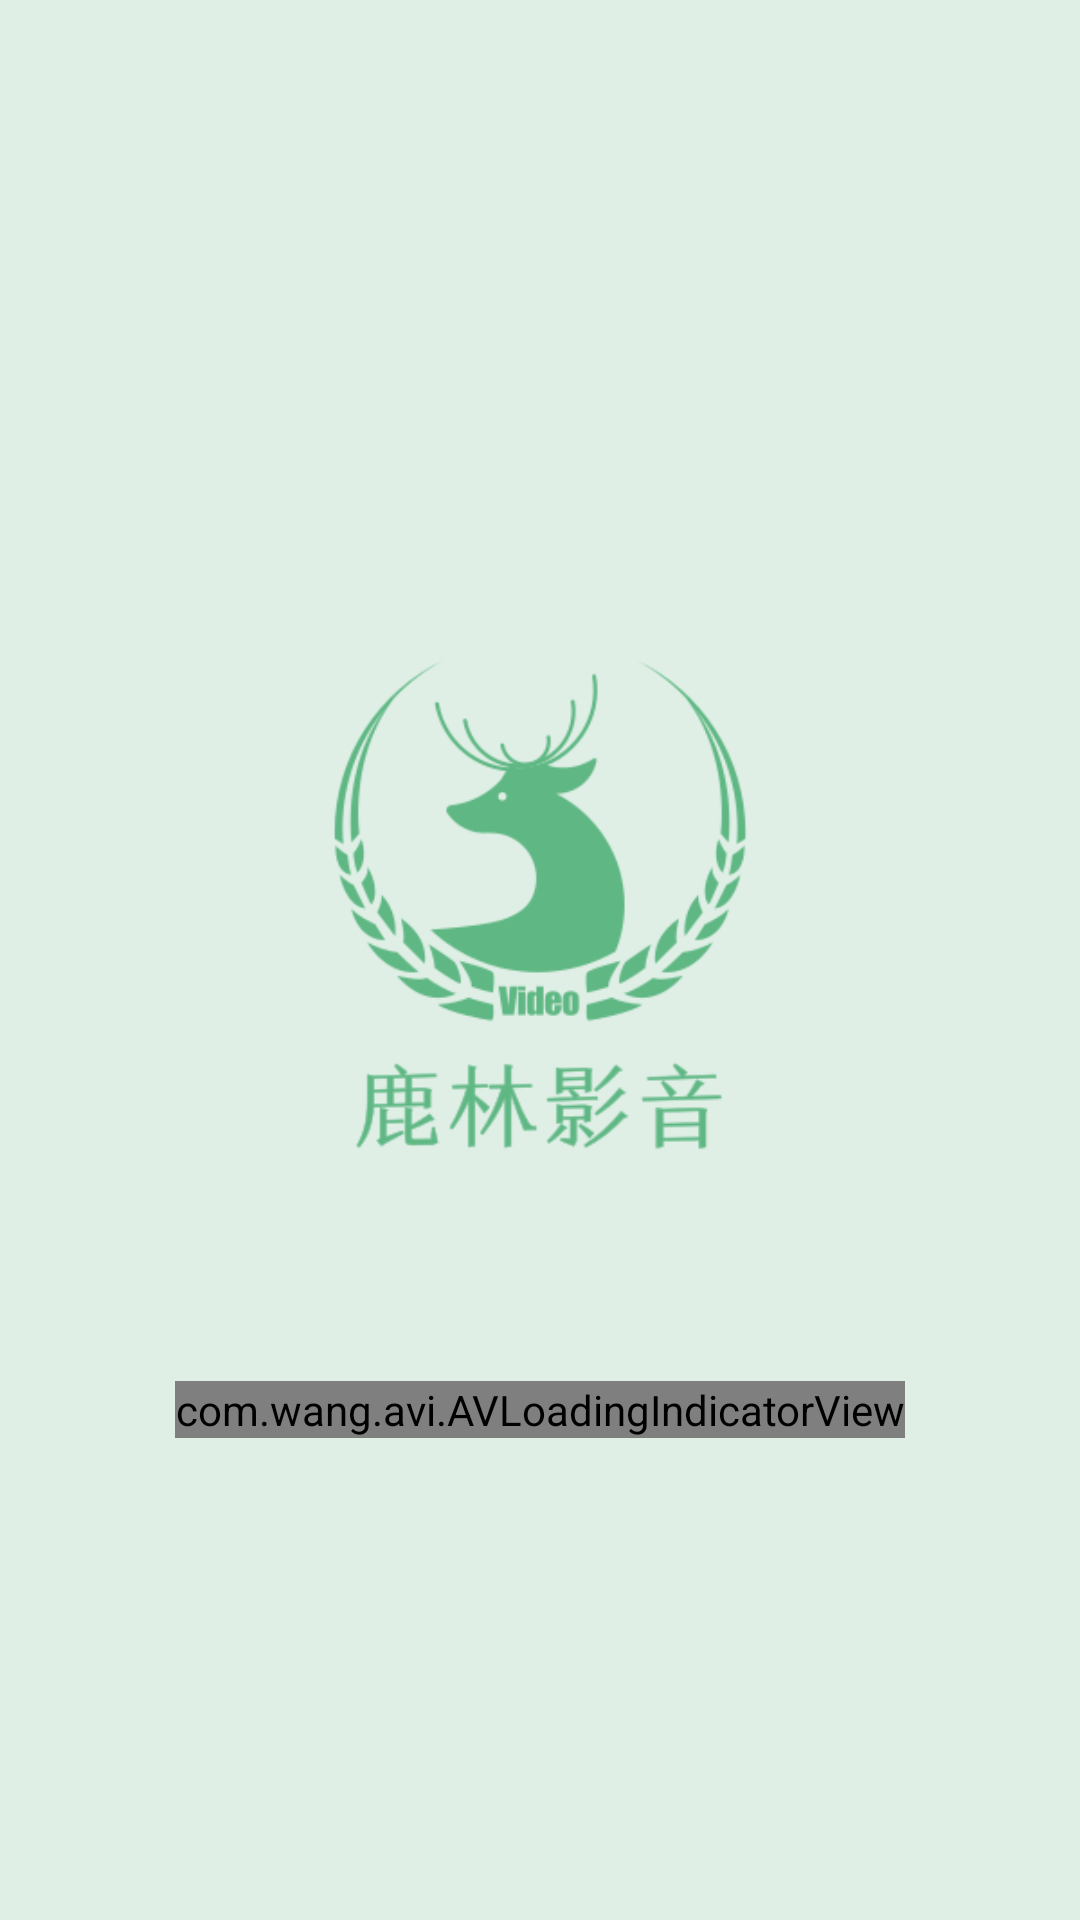

This screen was rendered from an Android layout file. Write that file and the resources it references.
<!-- AndroidManifest.xml: application theme TranslucentTheme -->
<!-- res/layout/activity_splash.xml -->
<?xml version="1.0" encoding="utf-8"?>
<LinearLayout xmlns:android="http://schemas.android.com/apk/res/android"
    xmlns:app="http://schemas.android.com/apk/res-auto"
    xmlns:tools="http://schemas.android.com/tools"
    android:layout_width="match_parent"
    android:layout_height="match_parent"
    android:orientation="vertical"
    tools:context=".SplashActivity"
    android:background="#DFEFE6"
    android:gravity="center">

    <ImageView
        android:layout_width="300dp"
        android:layout_height="300dp"
        android:src="@mipmap/logo"
        android:layout_gravity="center"/>

    <com.wang.avi.AVLoadingIndicatorView
        android:id="@+id/avi"
        android:layout_width="wrap_content"
        android:layout_height="wrap_content"
        android:layout_gravity="center"
        app:indicatorName="LineScaleIndicator" />

</LinearLayout>
<!-- resources referenced by this layout -->
<resources>
  <!-- mipmap logo: png bitmap (mipmap-xxxhdpi, 28977 bytes) -->
  <style name="TranslucentTheme" parent="Theme.AppCompat.Light.NoActionBar">
          <item name="android:windowTranslucentStatus">false</item>
          <item name="android:windowTranslucentNavigation">true</item>
      </style>
</resources>
